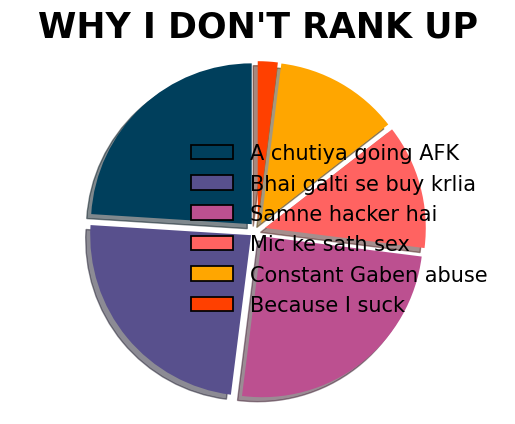

Generate this figure with matplotlib:
import matplotlib as mpl
import matplotlib.pyplot as plt
import numpy as np
import matplotlib.ticker as ticker
import matplotlib.patches as mpatches

circle = mpatches.Circle((0.5, 0.5), 0.5, facecolor="#003f5c",
                    edgecolor="black", linewidth=1.25,label='A chutiya going AFK')
circle2 = mpatches.Circle((0.5, 0.5), 0.25, facecolor="#58508d",
                    edgecolor="black", linewidth=1.25,label='Bhai galti se buy krlia')
circle3 = mpatches.Circle((0.5, 0.5), 0.25, facecolor="#bc5090",
                    edgecolor="black", linewidth=1.25,label='Samne hacker hai')
circle4 = mpatches.Circle((0.5, 0.5), 0.25, facecolor="#ff6361",
                    edgecolor="black", linewidth=1.25,label='Mic ke sath sex')
circle5 = mpatches.Circle((0.5, 0.5), 0.25, facecolor="#ffa600",
                    edgecolor="black", linewidth=1.25,label='Constant Gaben abuse')
circle6 = mpatches.Circle((0.5, 0.5), 0.25, facecolor="#ff4000",
                    edgecolor="black", linewidth=1.25,label='Because I suck')




plt.rcParams['font.family'] = "Courier New"
sizes = [24, 24, 25, 12.5, 12.5, 2]

labels = ['A chutiya going AFK', 'Bhai galti se buy krlia', 'Samne hacker hai', 'Mic ke sath sex', 'Constant Gaben abuse', 'Because I suck']

explode = (0.05, 0.05, 0.05, 0.05, 0.05, 0.05)
#add colors
colors = ['#003f5c', '#58508d', '#bc5090', '#ff6361', '#ffa600', '#ff4000']
fig1, ax = plt.subplots()
ax.pie(sizes, explode=explode,  colors=colors,
        shadow=True, startangle=90)

ax.axis('equal')
plt.title("WHY I DON'T RANK UP",fontsize=25,fontweight='bold',fontfamily='Courier New')
plt.legend(labels, loc='center right', fontsize=15, frameon=False,
           handles=[circle, circle2, circle3, circle4, circle5, circle6])

plt.show()
